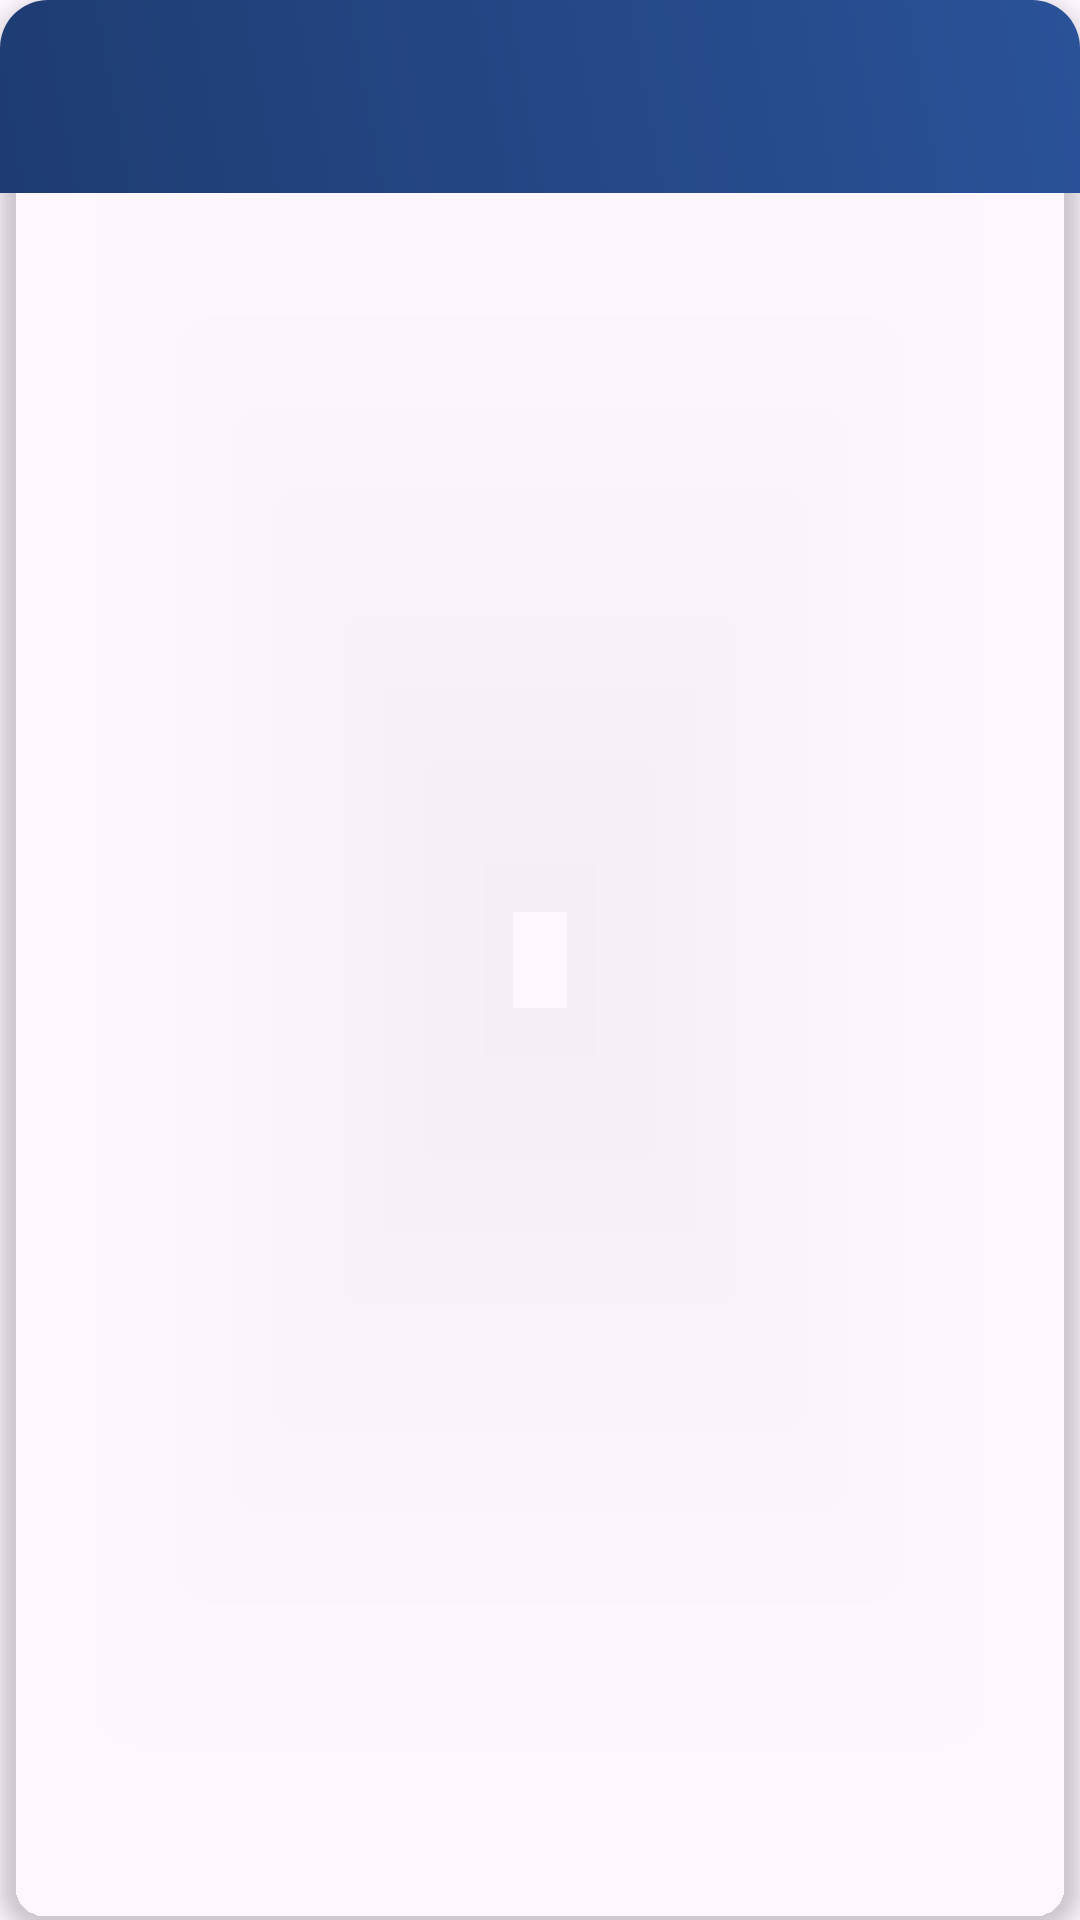

Reconstruct the res/layout file that produces this screen, plus the resources it refers to.
<!-- AndroidManifest.xml: application theme Theme.AudioBible -->
<!-- res/layout/card_chapter.xml -->
<?xml version="1.0" encoding="utf-8"?>
<com.google.android.material.card.MaterialCardView
    xmlns:android="http://schemas.android.com/apk/res/android"
    xmlns:app="http://schemas.android.com/apk/res-auto"
    xmlns:tools="http://schemas.android.com/tools"
    android:layout_width="match_parent"
    android:layout_height="wrap_content"
    android:layout_marginStart="12dp"
    android:layout_marginTop="6dp"
    android:layout_marginEnd="12dp"
    android:layout_marginBottom="6dp"
    app:cardBackgroundColor="@android:color/transparent"
    app:cardCornerRadius="16dp"
    app:cardElevation="4dp"
    app:cardMaxElevation="6dp"
    app:strokeColor="@color/card_stroke_selector"
    app:strokeWidth="3dp">

    
    <androidx.constraintlayout.widget.ConstraintLayout
        android:id="@+id/layoutBackground"
        android:layout_width="match_parent"
        android:layout_height="wrap_content"
        android:background="@drawable/modern_card_gradient"
        android:padding="20dp">

        
        <TextView
            android:id="@+id/textViewTitle"
            android:layout_width="0dp"
            android:layout_height="wrap_content"
            android:layout_marginEnd="16dp"
            android:maxLines="1"
            android:textColor="#E0FFFFFF"
            android:textSize="18sp"
            android:textStyle="bold"
            app:layout_constraintBottom_toBottomOf="parent"
            app:layout_constraintStart_toStartOf="parent"
            app:layout_constraintTop_toTopOf="parent"
            tools:text="Бытие" />


    </androidx.constraintlayout.widget.ConstraintLayout>
</com.google.android.material.card.MaterialCardView>
<!-- resources referenced by this layout -->
<resources>
  <!-- drawable modern_card_gradient (drawable) -->
  <?xml version="1.0" encoding="utf-8"?>
  <shape android:shape="rectangle"
      xmlns:android="http://schemas.android.com/apk/res/android">
      
      <gradient
          android:startColor="#1E3C72"
          android:endColor="#2A5298"
          android:angle="45"
          android:type="linear" />
  </shape>
  <style name="Theme.AudioBible" parent="Base.Theme.AudioBible" />
  <style name="Base.Theme.AudioBible" parent="Theme.Material3.DayNight.NoActionBar">
          
          
      </style>
</resources>
